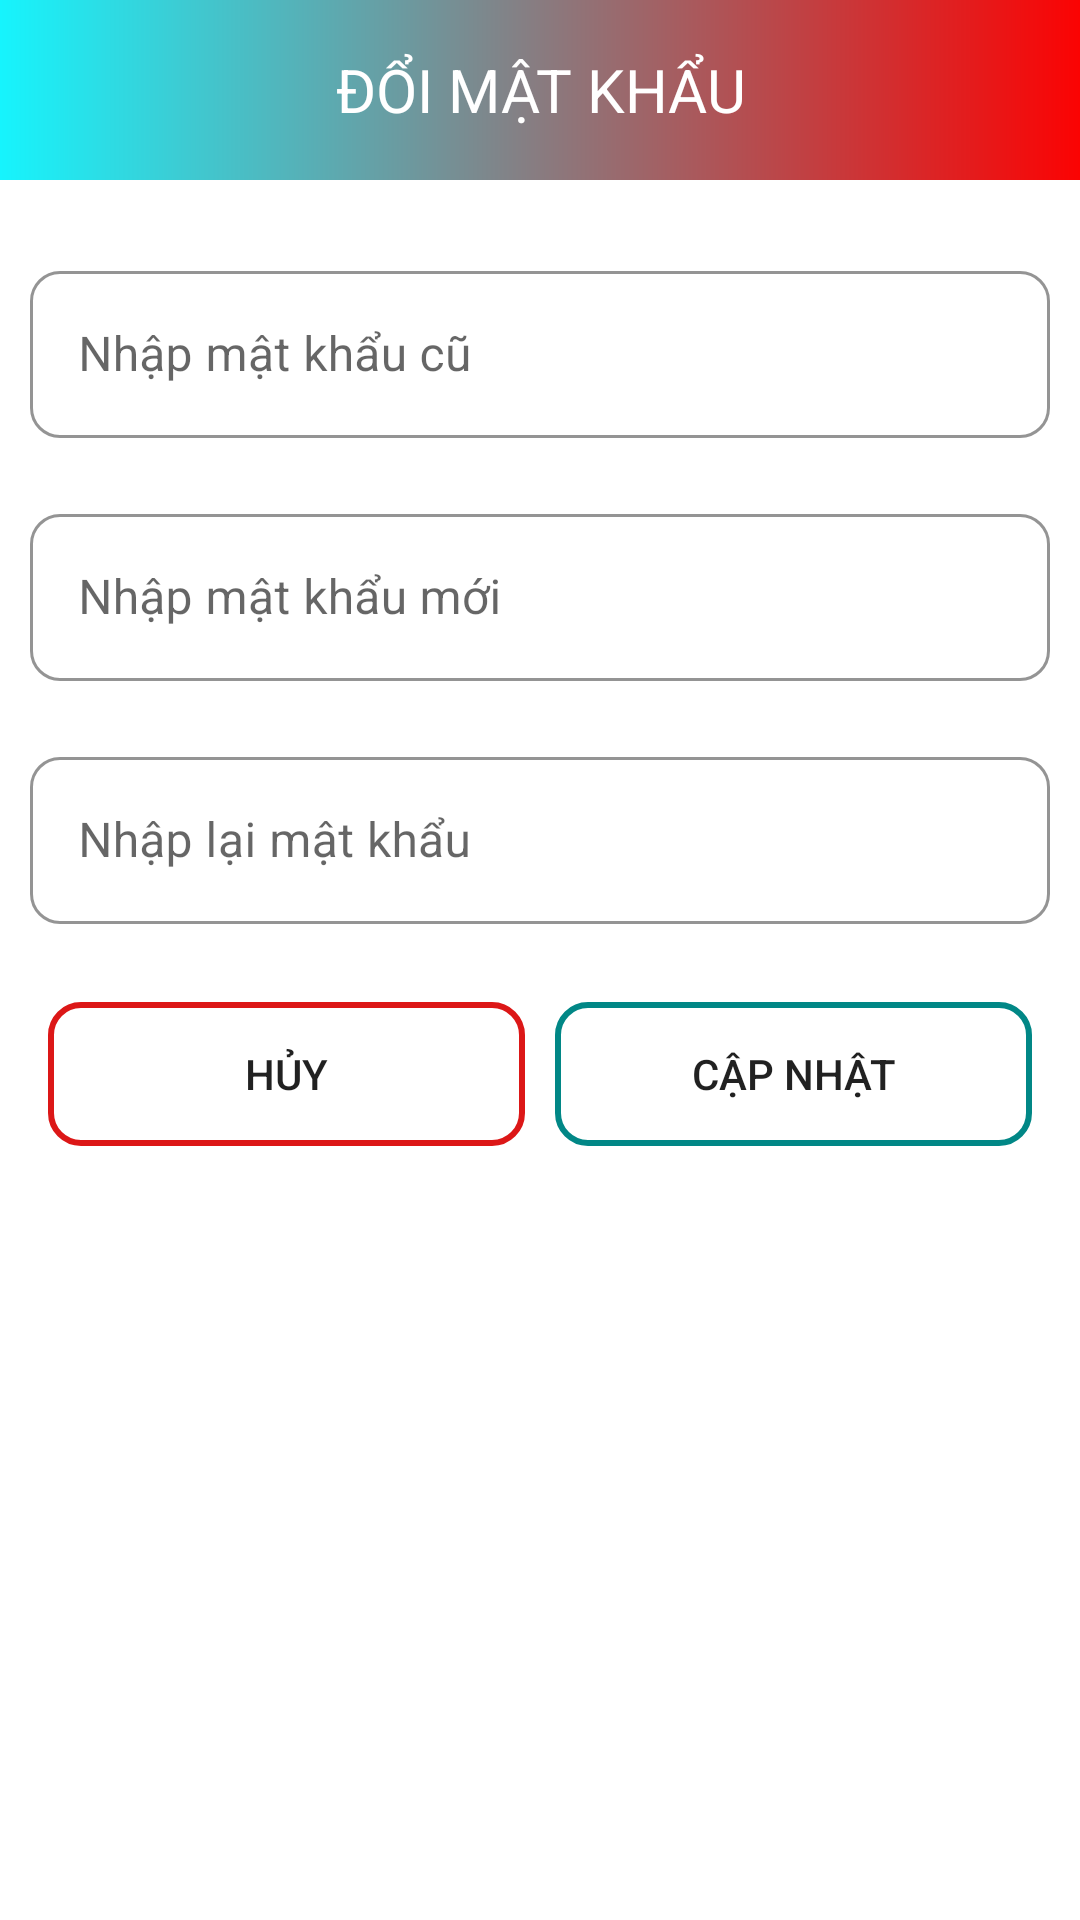

The Android layout XML behind this screen, and the referenced resources:
<!-- AndroidManifest.xml: application theme assignment -->
<!-- res/layout/dialog_doimk.xml -->
<?xml version="1.0" encoding="utf-8"?>
<LinearLayout xmlns:android="http://schemas.android.com/apk/res/android"
    xmlns:tools="http://schemas.android.com/tools"
    android:layout_width="match_parent"
    android:layout_height="wrap_content"
    xmlns:app="http://schemas.android.com/apk/res-auto"
    android:orientation="vertical"
    android:layout_margin="10dp">
    <TextView
        android:layout_width="match_parent"
        android:layout_height="60dp"
        android:layout_marginBottom="15dp"
        android:background="@drawable/bg_tv_red_teal"
        android:gravity="center"
        android:padding="12dp"
        android:text="ĐỔI MẬT KHẨU"
        android:textColor="@color/white"
        android:textSize="20dp" />
    <com.google.android.material.textfield.TextInputLayout
        android:layout_width="match_parent"
        android:layout_height="wrap_content"
        android:hint="Nhập mật khẩu cũ"
        style="@style/Widget.MaterialComponents.TextInputLayout.OutlinedBox"
        app:boxStrokeColor="@color/main"
        app:hintTextColor="@color/main"
        android:layout_margin="10dp"
        app:boxCornerRadiusBottomEnd="10dp"
        app:boxCornerRadiusBottomStart="10dp"
        app:boxCornerRadiusTopEnd="10dp"
        app:boxCornerRadiusTopStart="10dp">
        <EditText
            android:id="@+id/edtOldPass"
            android:layout_width="match_parent"
            android:layout_height="wrap_content"
            android:textColor="@color/black"/>
    </com.google.android.material.textfield.TextInputLayout>
    <com.google.android.material.textfield.TextInputLayout
        android:layout_width="match_parent"
        android:layout_height="wrap_content"
        android:hint="Nhập mật khẩu mới"
        style="@style/Widget.MaterialComponents.TextInputLayout.OutlinedBox"
        app:boxStrokeColor="@color/main"
        app:hintTextColor="@color/main"
        android:layout_margin="10dp"
        app:boxCornerRadiusBottomEnd="10dp"
        app:boxCornerRadiusBottomStart="10dp"
        app:boxCornerRadiusTopEnd="10dp"
        app:boxCornerRadiusTopStart="10dp">
        <EditText
            android:id="@+id/edtNewPass"
            android:layout_width="match_parent"
            android:layout_height="wrap_content"
            android:textColor="@color/black"/>
    </com.google.android.material.textfield.TextInputLayout>
    <com.google.android.material.textfield.TextInputLayout
        android:layout_width="match_parent"
        android:layout_height="wrap_content"
        android:hint="Nhập lại mật khẩu"
        style="@style/Widget.MaterialComponents.TextInputLayout.OutlinedBox"
        app:boxStrokeColor="@color/main"
        app:hintTextColor="@color/main"
        android:layout_margin="10dp"
        app:boxCornerRadiusBottomEnd="10dp"
        app:boxCornerRadiusBottomStart="10dp"
        app:boxCornerRadiusTopEnd="10dp"
        app:boxCornerRadiusTopStart="10dp">
        <EditText
            android:id="@+id/edtReNewPass"
            android:layout_width="match_parent"
            android:layout_height="wrap_content"
            android:textColor="@color/black"/>
    </com.google.android.material.textfield.TextInputLayout>
    <LinearLayout
        android:layout_width="match_parent"
        android:layout_height="wrap_content"
        android:padding="16dp"
        android:layout_marginBottom="10dp"
        android:orientation="horizontal">
        <androidx.appcompat.widget.AppCompatButton
            android:id="@+id/btnHuy"
            android:layout_width="0dp"
            android:layout_height="wrap_content"
            android:layout_weight="1"
            android:layout_marginEnd="10dp"
            android:text="Hủy"
            android:textSize="14dp"
            android:background="@drawable/bg_boder_red"/>
        <androidx.appcompat.widget.AppCompatButton
            android:id="@+id/btnUpdate"
            android:layout_width="0dp"
            android:layout_height="wrap_content"
            android:layout_weight="1"
            android:text="Cập nhật"
            android:textSize="14dp"
            android:background="@drawable/bg_boder_teal"/>
    </LinearLayout>
</LinearLayout>
<!-- resources referenced by this layout -->
<resources>
  <color name="black">#FF000000</color>
  <color name="main">#DC1717</color>
  <color name="white">#FFFFFFFF</color>
  <!-- drawable bg_boder_red (drawable) -->
  <?xml version="1.0" encoding="utf-8"?>
  <shape xmlns:android="http://schemas.android.com/apk/res/android">/>
      <stroke android:width="2dp"
          android:color="@color/main"/>
      <size android:width="10dp"/>
      <corners android:radius="10dp"/>
  </shape>
  <!-- drawable bg_boder_teal (drawable) -->
  <?xml version="1.0" encoding="utf-8"?>
  <shape xmlns:android="http://schemas.android.com/apk/res/android">/>
      <stroke android:width="2dp" android:color="@color/extra"/>
      <size android:width="10dp"/>
      <corners android:radius="10dp"/>
  </shape>
  <!-- drawable bg_tv_red_teal (drawable) -->
  <?xml version="1.0" encoding="utf-8"?>
  <shape xmlns:android="http://schemas.android.com/apk/res/android">
      <gradient
          android:startColor="#16F4FD"
          android:endColor="#FB0303" />
  </shape>
  <style name="assignment" parent="Theme.MaterialComponents.DayNight.NoActionBar">
          
          <item name="colorPrimary">@color/purple_500</item>
          <item name="colorPrimaryVariant">@color/purple_700</item>
          <item name="colorOnPrimary">@color/white</item>
          
          <item name="colorSecondary">@color/teal_200</item>
          <item name="colorSecondaryVariant">@color/extra</item>
          <item name="colorOnSecondary">@color/black</item>
          
          <item name="android:statusBarColor" tools:targetApi="l">?attr/colorPrimaryVariant</item>
          
      </style>
  <color name="extra">#FF018786</color>
  <color name="purple_500">#FF6200EE</color>
  <color name="purple_700">#FF3700B3</color>
  <color name="teal_200">#FF03DAC5</color>
</resources>
